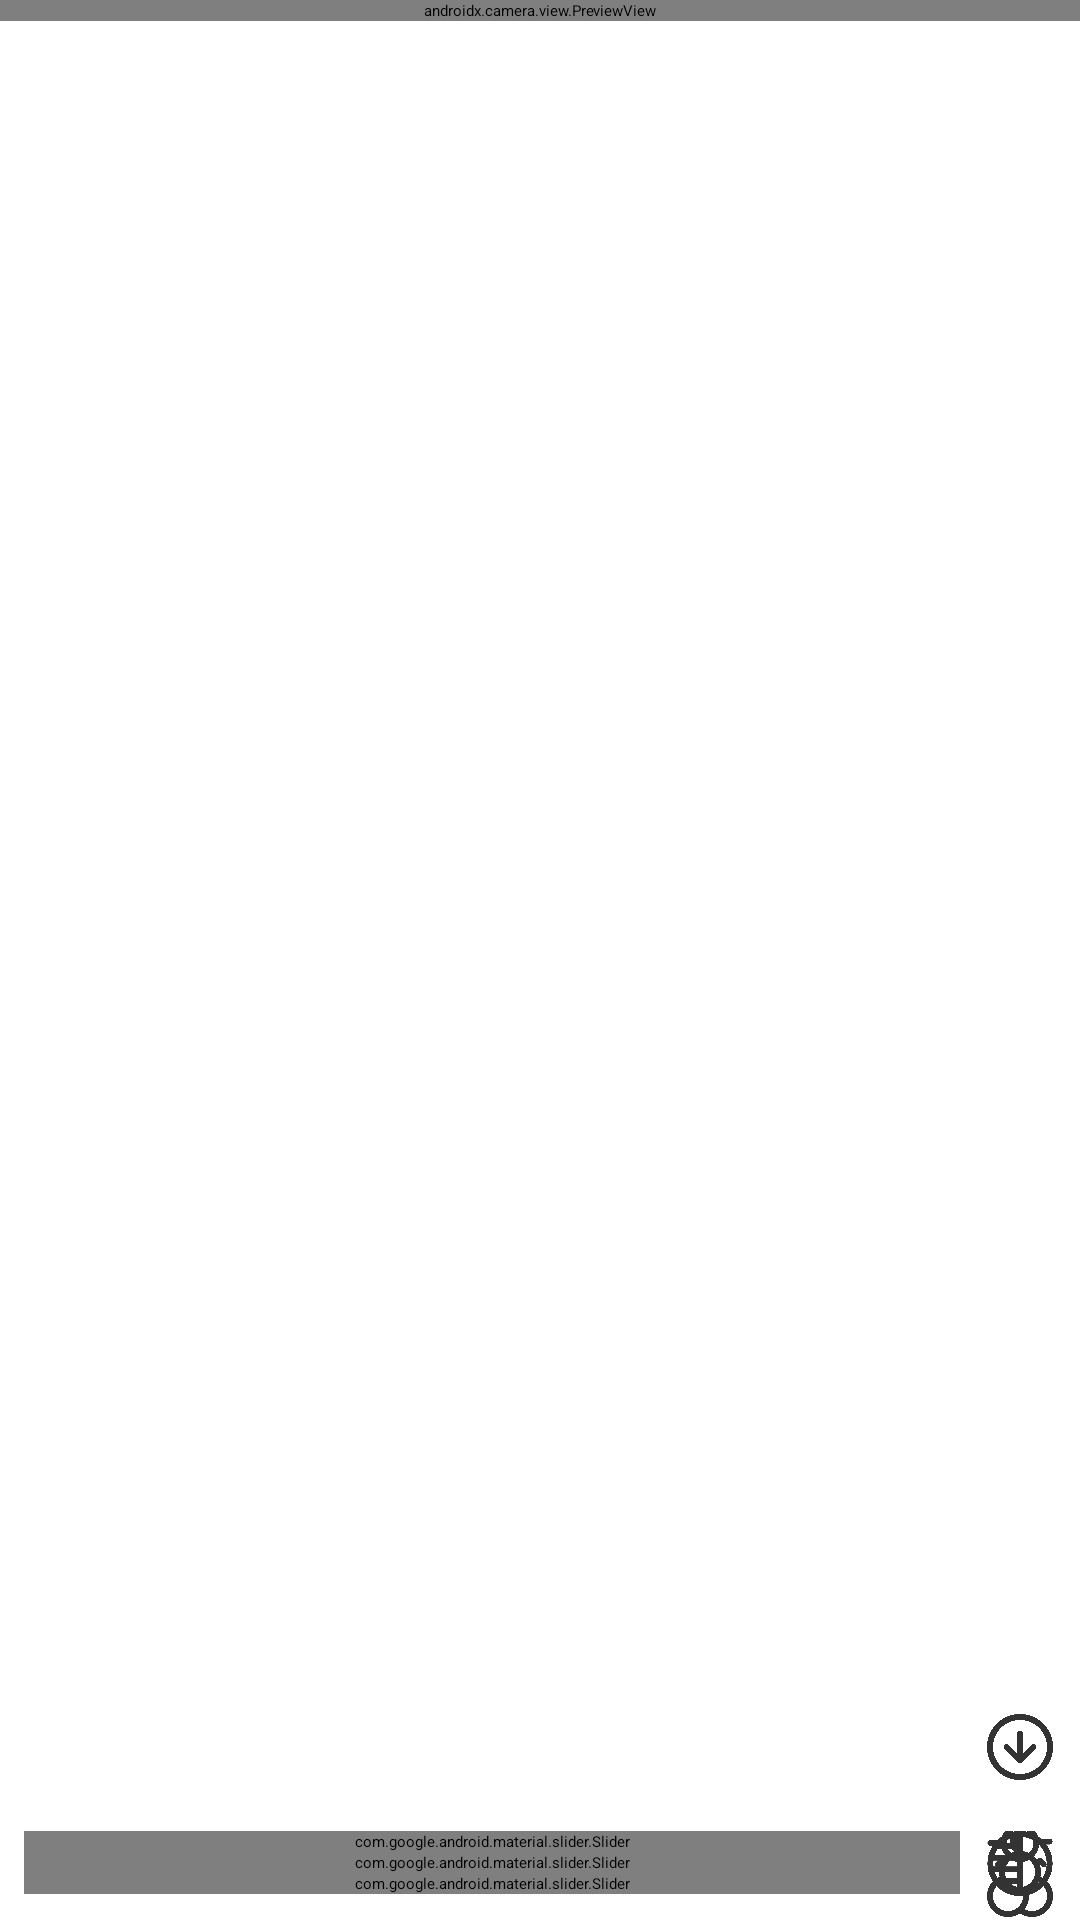

Reconstruct the res/layout file that produces this screen, plus the resources it refers to.
<!-- AndroidManifest.xml: application theme Base.Theme.ARDraw -->
<!-- res/layout/fragment_draw.xml -->
<?xml version="1.0" encoding="utf-8"?>
<androidx.constraintlayout.widget.ConstraintLayout xmlns:android="http://schemas.android.com/apk/res/android"
    xmlns:app="http://schemas.android.com/apk/res-auto"
    xmlns:tools="http://schemas.android.com/tools"
    android:layout_width="match_parent"
    android:layout_height="match_parent"
    tools:context=".MainActivity">

    <androidx.camera.view.PreviewView
        android:id="@+id/previewView"
        android:layout_width="match_parent"
        android:layout_height="0dp"
        app:layout_constraintEnd_toEndOf="parent"
        app:layout_constraintStart_toStartOf="parent"
        app:layout_constraintTop_toTopOf="parent" />



    <ImageView
        android:id="@+id/reference"
        android:layout_width="0dp"
        android:layout_height="0dp"
        android:layout_margin="@dimen/margin_S"
        android:alpha="1"
        android:scaleType="fitCenter"
        android:src="@drawable/add"
        app:layout_constraintBottom_toBottomOf="parent"
        app:layout_constraintEnd_toEndOf="parent"
        app:layout_constraintStart_toStartOf="parent"
        app:layout_constraintTop_toTopOf="parent" />

    <ImageView
        android:id="@+id/collapse_sliders"
        android:layout_width="wrap_content"
        android:layout_height="wrap_content"
        android:padding="@dimen/margin_S"
        app:tint="@color/white"
        android:background="?attr/colorOnPrimary"
        android:src="@drawable/arrow_circle_down"
        app:layout_constraintEnd_toEndOf="@id/sliders"
        app:layout_constraintBottom_toTopOf="@id/sliders"/>

    <androidx.constraintlayout.widget.ConstraintLayout
        android:id="@+id/sliders"
        android:layout_width="match_parent"
        android:layout_height="wrap_content"
        android:paddingTop="@dimen/margin_S"
        app:layout_constraintBottom_toBottomOf="parent"
        app:layout_constraintEnd_toEndOf="parent"
        app:layout_constraintStart_toStartOf="parent"
        android:background="?attr/colorOnPrimary">

        <com.google.android.material.slider.Slider
            style="@style/Sliders"
            android:id="@+id/brightnessSlider"
            android:layout_width="0dp"
            android:layout_height="wrap_content"
            android:layout_marginHorizontal="@dimen/margin_S"
            android:stepSize="10.0"
            android:value="0.0"
            android:valueFrom="-100.0"
            android:valueTo="100.0"
            app:layout_constraintEnd_toStartOf="@id/ic_saturation"
            app:layout_constraintStart_toStartOf="parent"
            app:layout_constraintTop_toTopOf="parent" />

        <ImageView
            android:id="@+id/ic_saturation"
            android:layout_width="wrap_content"
            android:layout_height="wrap_content"
            android:layout_marginEnd="@dimen/margin_S"
            android:src="@drawable/brightness"
            app:layout_constraintBottom_toBottomOf="@id/brightnessSlider"
            app:layout_constraintEnd_toEndOf="parent"
            app:layout_constraintStart_toEndOf="@id/brightnessSlider"
            app:layout_constraintTop_toTopOf="@id/brightnessSlider"
            app:tint="@color/white" />

        <com.google.android.material.slider.Slider
            style="@style/Sliders"
            android:id="@+id/contrastSlider"
            android:layout_width="0dp"
            android:layout_height="wrap_content"
            android:layout_marginHorizontal="@dimen/margin_S"
            android:stepSize="10.0"
            android:value="0.0"
            android:valueFrom="-100.0"
            android:valueTo="100.0"
            app:layout_constraintEnd_toStartOf="@id/ic_contrast"
            app:layout_constraintStart_toStartOf="parent"
            app:layout_constraintTop_toBottomOf="@id/brightnessSlider"
            />

        <ImageView
            android:id="@+id/ic_contrast"
            android:layout_width="wrap_content"
            android:layout_height="wrap_content"
            android:layout_marginEnd="@dimen/margin_S"
            android:src="@drawable/contrast_view_circle"
            app:layout_constraintBottom_toBottomOf="@id/contrastSlider"
            app:layout_constraintEnd_toEndOf="parent"
            app:layout_constraintStart_toEndOf="@id/contrastSlider"
            app:layout_constraintTop_toTopOf="@id/contrastSlider"
            app:tint="@color/white" />

        <com.google.android.material.slider.Slider
            style="@style/Sliders"
            android:id="@+id/alphaSlider"
            android:layout_width="0dp"
            android:layout_height="wrap_content"
            android:layout_marginHorizontal="@dimen/margin_S"
            android:stepSize="10.0"
            android:value="100.0"
            android:valueFrom="0.0"
            android:valueTo="100.0"
            app:layout_constraintEnd_toStartOf="@id/ic_alpha"
            app:layout_constraintStart_toStartOf="parent"
            app:layout_constraintTop_toBottomOf="@id/contrastSlider" />

        <ImageView
            android:id="@+id/ic_alpha"
            android:layout_width="wrap_content"
            android:layout_height="wrap_content"
            android:layout_marginEnd="@dimen/margin_S"
            android:src="@drawable/color_filter"
            app:layout_constraintBottom_toBottomOf="@id/alphaSlider"
            app:layout_constraintEnd_toEndOf="parent"
            app:layout_constraintStart_toEndOf="@id/alphaSlider"
            app:layout_constraintTop_toTopOf="@id/alphaSlider"
            app:tint="@color/white" />

    </androidx.constraintlayout.widget.ConstraintLayout>



</androidx.constraintlayout.widget.ConstraintLayout>
<!-- resources referenced by this layout -->
<resources>
  <color name="white">#FFFFFFFF</color>
  <dimen name="margin_S">8dp</dimen>
  <!-- drawable add (drawable) -->
  <vector xmlns:android="http://schemas.android.com/apk/res/android"
      android:width="24dp"
      android:height="24dp"
      android:viewportWidth="24"
      android:viewportHeight="24">
    <group>
      <clip-path
          android:pathData="M0,0h24v24h-24z"/>
      <path
          android:pathData="M24,0H0V24H24V0Z"
          android:fillColor="#ffffff"
          android:fillAlpha="0.01"/>
      <path
          android:pathData="M12,22C17.523,22 22,17.523 22,12C22,6.477 17.523,2 12,2C6.477,2 2,6.477 2,12C2,17.523 6.477,22 12,22Z"
          android:strokeLineJoin="round"
          android:strokeWidth="2"
          android:fillColor="#00000000"
          android:strokeColor="?attr/colorOnSecondary"/>
      <path
          android:pathData="M12,8V16"
          android:strokeLineJoin="round"
          android:strokeWidth="2"
          android:fillColor="#00000000"
          android:strokeColor="?attr/colorOnSecondary"
          android:strokeLineCap="round"/>
      <path
          android:pathData="M8,12H16"
          android:strokeLineJoin="round"
          android:strokeWidth="2"
          android:fillColor="#00000000"
          android:strokeColor="?attr/colorOnSecondary"
          android:strokeLineCap="round"/>
    </group>
  </vector>
  <!-- drawable arrow_circle_down (drawable) -->
  <vector xmlns:android="http://schemas.android.com/apk/res/android"
      android:width="24dp"
      android:height="24dp"
      android:viewportWidth="24"
      android:viewportHeight="24">
    <group>
      <clip-path
          android:pathData="M0,0h24v24h-24z"/>
      <path
          android:pathData="M24,0H0V24H24V0Z"
          android:fillColor="#ffffff"
          android:fillAlpha="0.01"/>
      <path
          android:pathData="M12,22C17.523,22 22,17.523 22,12C22,6.477 17.523,2 12,2C6.477,2 2,6.477 2,12C2,17.523 6.477,22 12,22Z"
          android:strokeLineJoin="round"
          android:strokeWidth="2"
          android:fillColor="#00000000"
          android:strokeColor="#333333"/>
      <path
          android:pathData="M12,7.5V16.5"
          android:strokeLineJoin="round"
          android:strokeWidth="2"
          android:fillColor="#00000000"
          android:strokeColor="#333333"
          android:strokeLineCap="round"/>
      <path
          android:pathData="M16.5,12L12,16.5L7.5,12"
          android:strokeLineJoin="round"
          android:strokeWidth="2"
          android:fillColor="#00000000"
          android:strokeColor="#333333"
          android:strokeLineCap="round"/>
    </group>
  </vector>
  <style name="Sliders">
          <item name="trackColorActive">?attr/colorOnSecondary</item>
          <item name="trackColorInactive">?attr/colorOnSecondary</item>
          <item name="trackColor">?attr/colorOnSecondary</item>
          <item name="tickColor">?attr/colorOnSecondary</item>
          <item name="thumbColor">?attr/colorSecondary</item>
      </style>
  <style name="Base.Theme.ARDraw" parent="Theme.Material3.DayNight.NoActionBar">
          
          
          <item name="colorPrimary">@color/Tertiary_Fixed</item> 
          <item name="colorOnPrimary">@color/On_Tertiary_Fixed</item> 
          
          <item name="colorSecondary">@color/Tertiary_Fixed_Dim</item>
          <item name="colorOnSecondary">@color/On_Tertiary_Fixed_Dim</item>
          
  
          <item name="android:statusBarColor">?attr/colorOnPrimary</item>
          
          <item name="android:navigationBarColor">?attr/colorOnPrimary</item>
      </style>
  <color name="Tertiary_Fixed">#FFD8E4</color>
  <color name="On_Tertiary_Fixed">#31111D</color>
  <color name="Tertiary_Fixed_Dim">#EFB8C8</color>
  <color name="On_Tertiary_Fixed_Dim">#633B48</color>
</resources>
